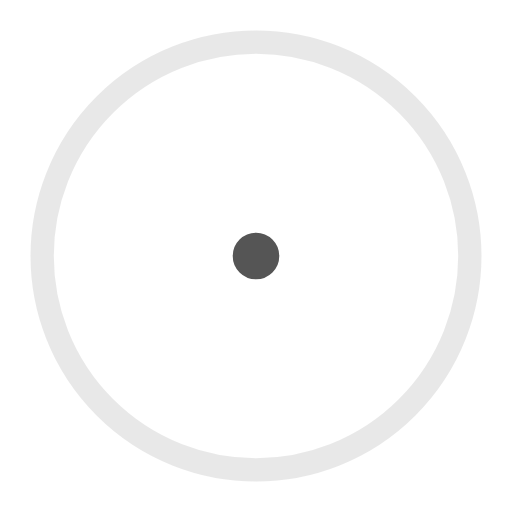
t = 0.00 s
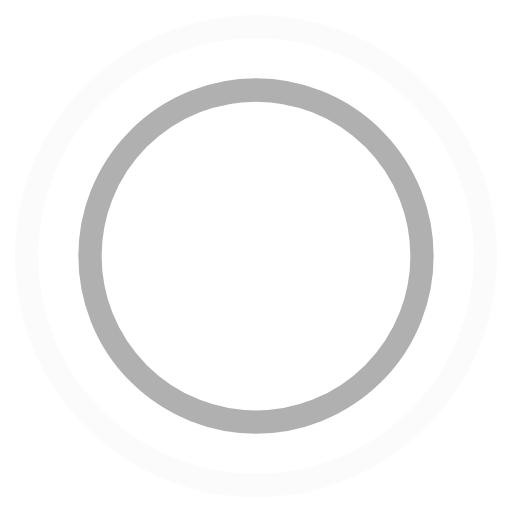
t = 0.45 s
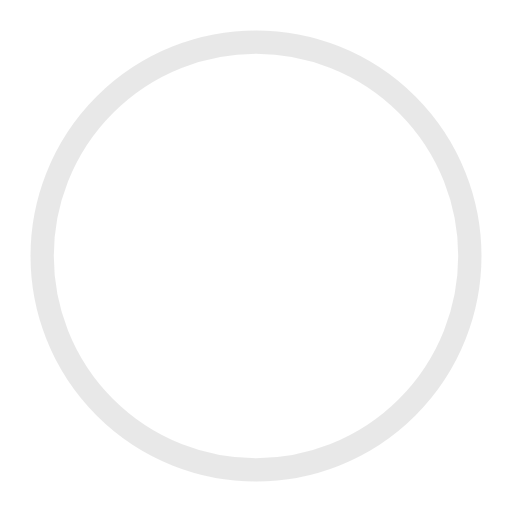
t = 0.90 s
t = 1.35 s: frame unchanged from t = 0.45 s, image omitted

The animated SVG that drew these frames (rendered in a browser with its animation timeline set to each time). Animation: 4 SMIL elements (animate=4); one cycle of 1.80 s, repeats indefinitely.

<!-- By Sam Herbert (@sherb), for everyone. More @ http://goo.gl/7AJzbL -->
<svg width="44" height="44" viewBox="0 0 44 44" xmlns="http://www.w3.org/2000/svg" stroke="#555">
    <g fill="none" fill-rule="evenodd" stroke-width="2">
        <circle cx="22" cy="22" r="1">
            <animate attributeName="r"
                     begin="0s" dur="1.8s"
                     values="1; 20"
                     calcMode="spline"
                     keyTimes="0; 1"
                     keySplines="0.165, 0.84, 0.44, 1"
                     repeatCount="indefinite"/>
            <animate attributeName="stroke-opacity"
                     begin="0s" dur="1.8s"
                     values="1; 0"
                     calcMode="spline"
                     keyTimes="0; 1"
                     keySplines="0.3, 0.61, 0.355, 1"
                     repeatCount="indefinite"/>
        </circle>
        <circle cx="22" cy="22" r="1">
            <animate attributeName="r"
                     begin="-0.9s" dur="1.8s"
                     values="1; 20"
                     calcMode="spline"
                     keyTimes="0; 1"
                     keySplines="0.165, 0.84, 0.44, 1"
                     repeatCount="indefinite"/>
            <animate attributeName="stroke-opacity"
                     begin="-0.9s" dur="1.8s"
                     values="1; 0"
                     calcMode="spline"
                     keyTimes="0; 1"
                     keySplines="0.3, 0.61, 0.355, 1"
                     repeatCount="indefinite"/>
        </circle>
    </g>
</svg>